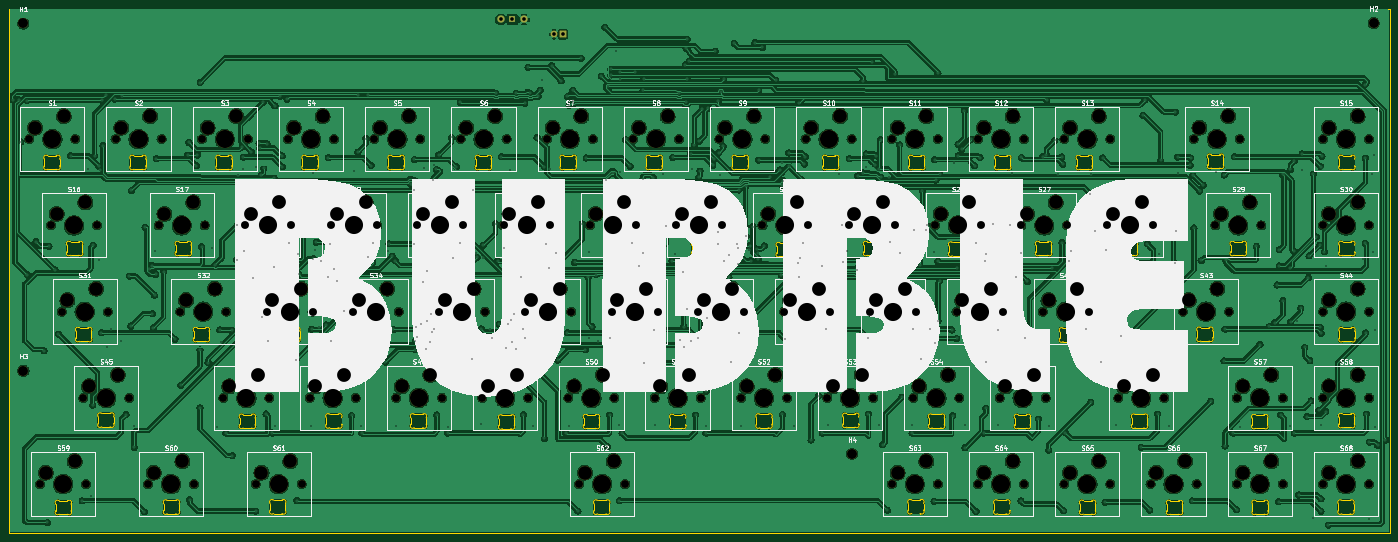
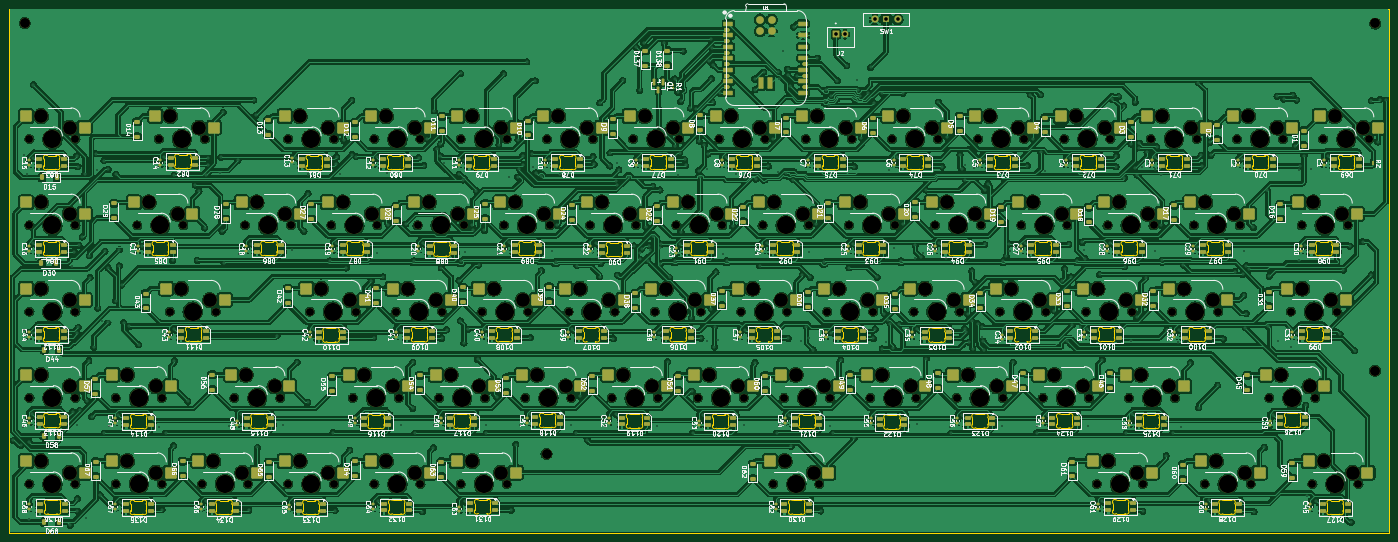
Circuit board: 11 layer files. Board 304.9 x 115.8 mm.
- bottom_copper: kayboard-B_Cu.gbr (2964411 bytes)
- bottom_mask: kayboard-B_Mask.gbr (40682 bytes)
- paste: kayboard-B_Paste.gbr (28394 bytes)
- bottom_silk: kayboard-B_Silkscreen.gbr (520688 bytes)
- outline: kayboard-Edge_Cuts.gbr (100769 bytes)
- top_copper: kayboard-F_Cu.gbr (1632137 bytes)
- top_mask: kayboard-F_Mask.gbr (13890 bytes)
- paste: kayboard-F_Paste.gbr (468 bytes)
- top_silk: kayboard-F_Silkscreen.gbr (181060 bytes)
- drill: kayboard-NPTH.drl (6999 bytes)
- drill: kayboard-PTH.drl (9780 bytes)

=== bottom_copper: kayboard-B_Cu.gbr (2964411 bytes, source omitted) ===
=== bottom_mask: kayboard-B_Mask.gbr (40682 bytes, source omitted) ===
=== paste: kayboard-B_Paste.gbr (28394 bytes, source omitted) ===
=== bottom_silk: kayboard-B_Silkscreen.gbr (520688 bytes, source omitted) ===
=== outline: kayboard-Edge_Cuts.gbr (100769 bytes, source omitted) ===
=== top_copper: kayboard-F_Cu.gbr (1632137 bytes, source omitted) ===
=== top_mask: kayboard-F_Mask.gbr (13890 bytes, source omitted) ===
=== paste: kayboard-F_Paste.gbr ===
%TF.GenerationSoftware,KiCad,Pcbnew,10.0.3*%
%TF.CreationDate,2026-05-24T23:07:02+05:30*%
%TF.ProjectId,kayboard,6b617962-6f61-4726-942e-6b696361645f,rev?*%
%TF.SameCoordinates,Original*%
%TF.FileFunction,Paste,Top*%
%TF.FilePolarity,Positive*%
%FSLAX46Y46*%
G04 Gerber Fmt 4.6, Leading zero omitted, Abs format (unit mm)*
G04 Created by KiCad (PCBNEW 10.0.3) date 2026-05-24 23:07:02*
%MOMM*%
%LPD*%
G01*
G04 APERTURE LIST*
G04 APERTURE END LIST*
M02*

=== top_silk: kayboard-F_Silkscreen.gbr (181060 bytes, source omitted) ===
=== drill: kayboard-NPTH.drl (6999 bytes, source omitted) ===
=== drill: kayboard-PTH.drl (9780 bytes, source omitted) ===
